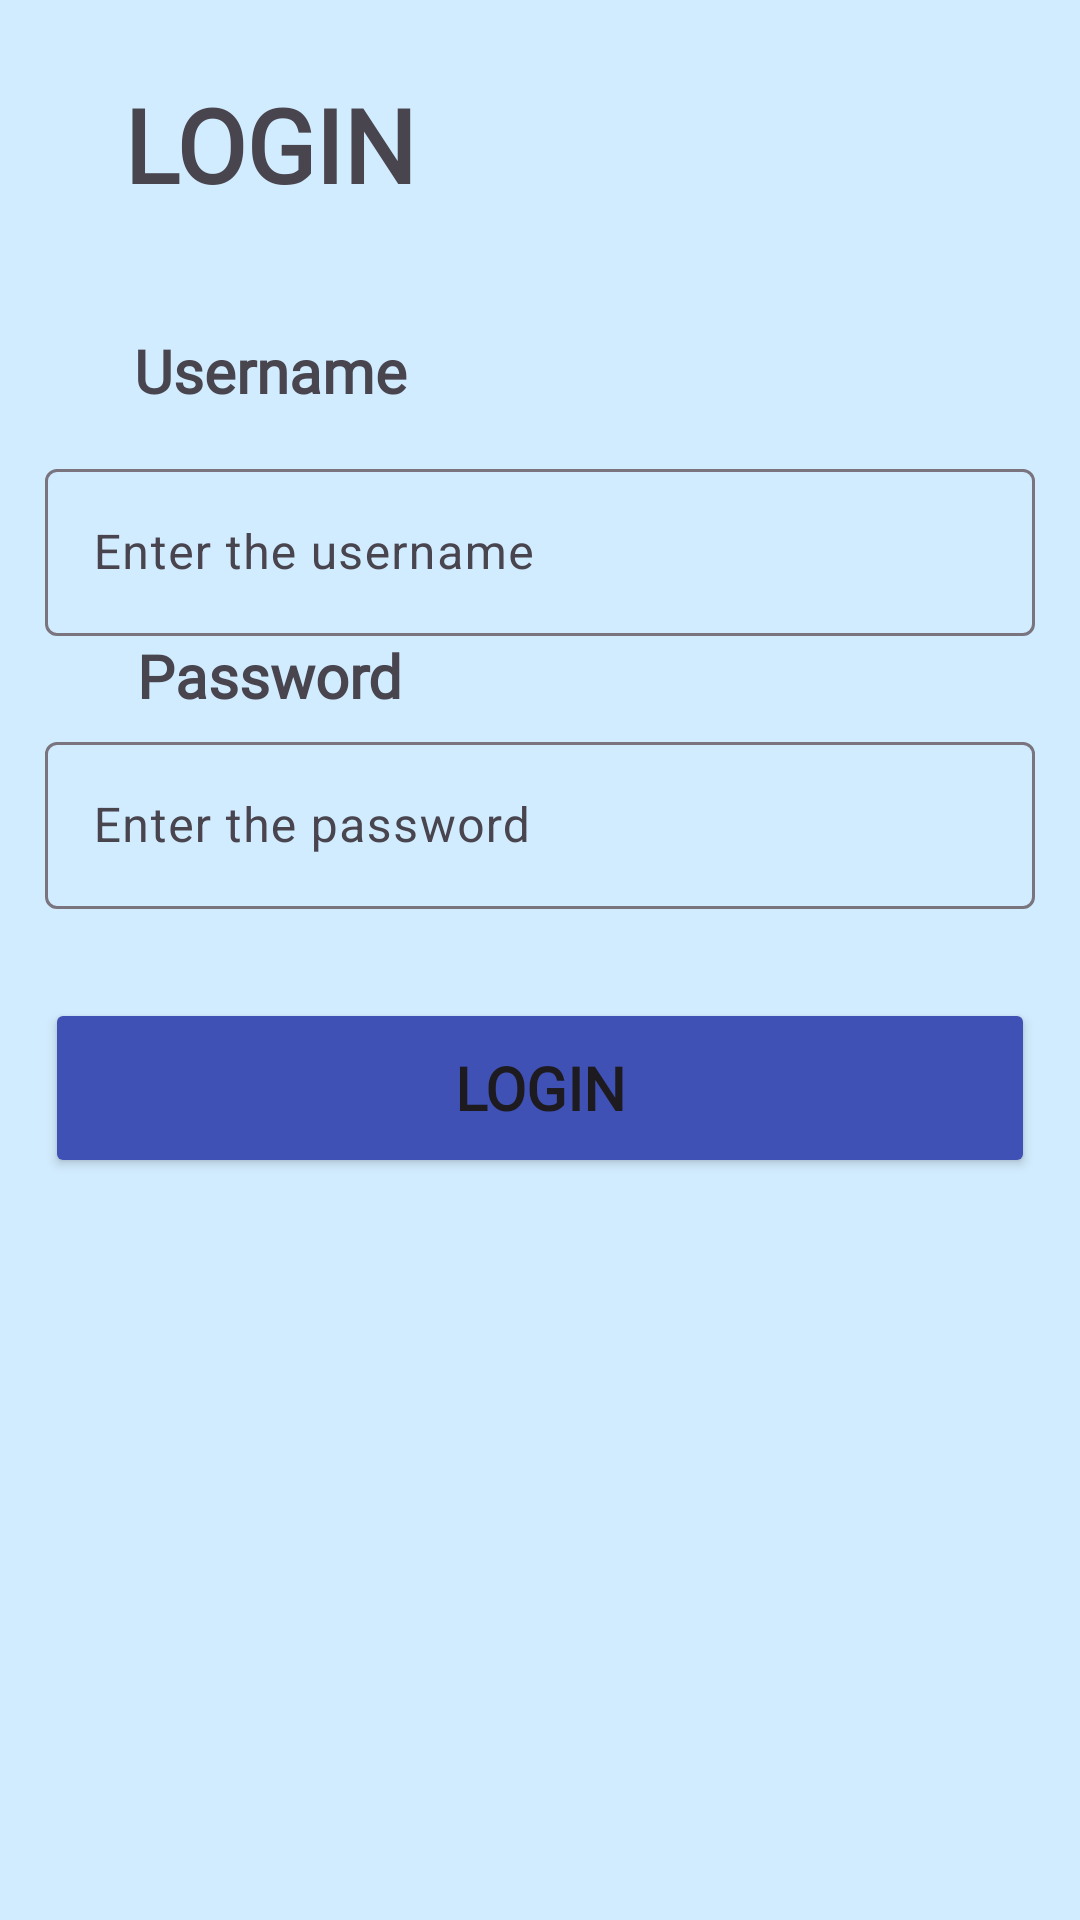

The Android layout XML behind this screen, and the referenced resources:
<!-- AndroidManifest.xml: application theme Theme.WorkouGuideApplication -->
<!-- res/layout/activity_login.xml -->
<?xml version="1.0" encoding="utf-8"?>
<androidx.constraintlayout.widget.ConstraintLayout xmlns:android="http://schemas.android.com/apk/res/android"
    xmlns:app="http://schemas.android.com/apk/res-auto"
    xmlns:tools="http://schemas.android.com/tools"
    android:id="@+id/main"
    android:layout_width="match_parent"
    android:layout_height="match_parent"
    android:background="#80A7E1FF "
    tools:context=".LoginActivity">

    <TextView
        android:id="@+id/textView7"
        android:layout_width="wrap_content"
        android:layout_height="wrap_content"
        android:fontFamily="@font/alata"
        android:text="LOGIN"
        android:textSize="34sp"
        android:textStyle="bold"
        app:layout_constraintBottom_toTopOf="@+id/guideline"
        app:layout_constraintEnd_toStartOf="@+id/guideline3"
        app:layout_constraintStart_toStartOf="parent"
        app:layout_constraintTop_toTopOf="parent"
        app:layout_constraintVertical_bias="0.5" />

    <androidx.constraintlayout.widget.Guideline
        android:id="@+id/guideline"
        android:layout_width="wrap_content"
        android:layout_height="wrap_content"
        android:orientation="horizontal"
        app:layout_constraintGuide_percent="0.15" />

    <androidx.constraintlayout.widget.Guideline
        android:id="@+id/guideline2"
        android:layout_width="wrap_content"
        android:layout_height="wrap_content"
        android:orientation="horizontal"
        app:layout_constraintGuide_percent="0.52" />

    <androidx.constraintlayout.widget.Guideline
        android:id="@+id/guideline3"
        android:layout_width="wrap_content"
        android:layout_height="wrap_content"
        android:orientation="vertical"
        app:layout_constraintGuide_percent="0.5" />

    <TextView
        android:id="@+id/textView8"
        android:layout_width="wrap_content"
        android:layout_height="wrap_content"
        android:fontFamily="@font/alata"
        android:text="Username"
        android:textSize="20sp"
        android:textStyle="bold"
        app:layout_constraintBottom_toTopOf="@+id/textInputLayout2"
        app:layout_constraintEnd_toStartOf="@+id/guideline3"
        app:layout_constraintStart_toStartOf="parent"
        app:layout_constraintTop_toTopOf="@+id/guideline" />

    <TextView
        android:id="@+id/textView9"
        android:layout_width="wrap_content"
        android:layout_height="wrap_content"
        android:layout_marginTop="9dp"
        android:layout_marginBottom="13dp"
        android:fontFamily="@font/alata"
        android:text="Password"
        android:textSize="20sp"
        android:textStyle="bold"
        app:layout_constraintBottom_toTopOf="@+id/textInputLayout3"
        app:layout_constraintEnd_toStartOf="@+id/guideline3"
        app:layout_constraintStart_toStartOf="parent"
        app:layout_constraintTop_toBottomOf="@+id/textInputLayout2" />

    <com.google.android.material.textfield.TextInputLayout
        android:id="@+id/textInputLayout2"
        android:layout_width="330dp"
        android:layout_height="wrap_content"
        app:layout_constraintBottom_toTopOf="@+id/guideline2"
        app:layout_constraintEnd_toEndOf="parent"
        app:layout_constraintStart_toStartOf="parent"
        app:layout_constraintTop_toTopOf="@+id/guideline"
        app:layout_constraintVertical_bias="0.313">

        <com.google.android.material.textfield.TextInputEditText
            android:id="@+id/username"
            android:layout_width="match_parent"
            android:layout_height="wrap_content"
            android:hint="Enter the username"
            android:inputType="text|textNoSuggestions" />
    </com.google.android.material.textfield.TextInputLayout>

    <com.google.android.material.textfield.TextInputLayout
        android:id="@+id/textInputLayout3"
        android:layout_width="330dp"
        android:layout_height="wrap_content"
        app:layout_constraintBottom_toTopOf="@+id/guideline2"
        app:layout_constraintEnd_toEndOf="parent"
        app:layout_constraintStart_toStartOf="parent"
        app:layout_constraintTop_toBottomOf="@+id/textInputLayout2">

        <com.google.android.material.textfield.TextInputEditText
            android:id="@+id/pwd"
            android:layout_width="match_parent"
            android:layout_height="wrap_content"
            android:hint="Enter the password"
            android:inputType="text|textNoSuggestions"
            android:password="true" />
    </com.google.android.material.textfield.TextInputLayout>

    <Button
        android:id="@+id/buttonLogin"
        android:layout_width="330dp"
        android:layout_height="60dp"
        android:backgroundTint="#3F51B5"
        android:fontFamily="@font/alata"
        android:text="Login"
        android:textSize="20sp"
        android:textStyle="bold"
        app:layout_constraintBottom_toBottomOf="parent"
        app:layout_constraintEnd_toEndOf="parent"
        app:layout_constraintStart_toStartOf="parent"
        app:layout_constraintTop_toTopOf="@+id/guideline2"
        app:layout_constraintVertical_bias="0.0" />

    <TextView
        android:id="@+id/textView3"
        android:layout_width="wrap_content"
        android:layout_height="wrap_content"
        android:layout_marginTop="9dp"
        android:fontFamily="@font/alata"
        android:text="TextView"
        android:textAlignment="viewStart"
        android:textColor="#FF0000"
        android:textSize="16sp"
        android:visibility="invisible"
        app:layout_constraintBottom_toTopOf="@+id/guideline2"
        app:layout_constraintEnd_toEndOf="parent"
        app:layout_constraintHorizontal_bias="0.208"
        app:layout_constraintStart_toStartOf="parent"
        app:layout_constraintTop_toBottomOf="@+id/textInputLayout3"
        app:layout_constraintVertical_bias="0.0"
        tools:text="Username or password invalid" />

</androidx.constraintlayout.widget.ConstraintLayout>
<!-- resources referenced by this layout -->
<resources>
  <style name="Theme.WorkouGuideApplication" parent="Theme.MaterialComponents.DayNight.DarkActionBar">
          
          <item name="colorPrimary">@color/purple_500</item>
          <item name="colorPrimaryVariant">@color/purple_700</item>
          <item name="colorOnPrimary">@color/white</item>
          
          <item name="colorSecondary">@color/teal_200</item>
          <item name="colorSecondaryVariant">@color/teal_700</item>
          <item name="colorOnSecondary">@color/black</item>
          
          <item name="android:statusBarColor">?attr/colorPrimaryVariant</item>
          
      </style>
  <!-- not gathered from this repository: default colours our renderer supplied (Android Studio template values) -->
  <color name="purple_500">#FF6200EE</color>
  <color name="purple_700">#FF3700B3</color>
  <color name="teal_200">#FF03DAC5</color>
  <color name="teal_700">#FF018786</color>
  <color name="black">#FF000000</color>
  <color name="white">#FFFFFFFF</color>
</resources>
